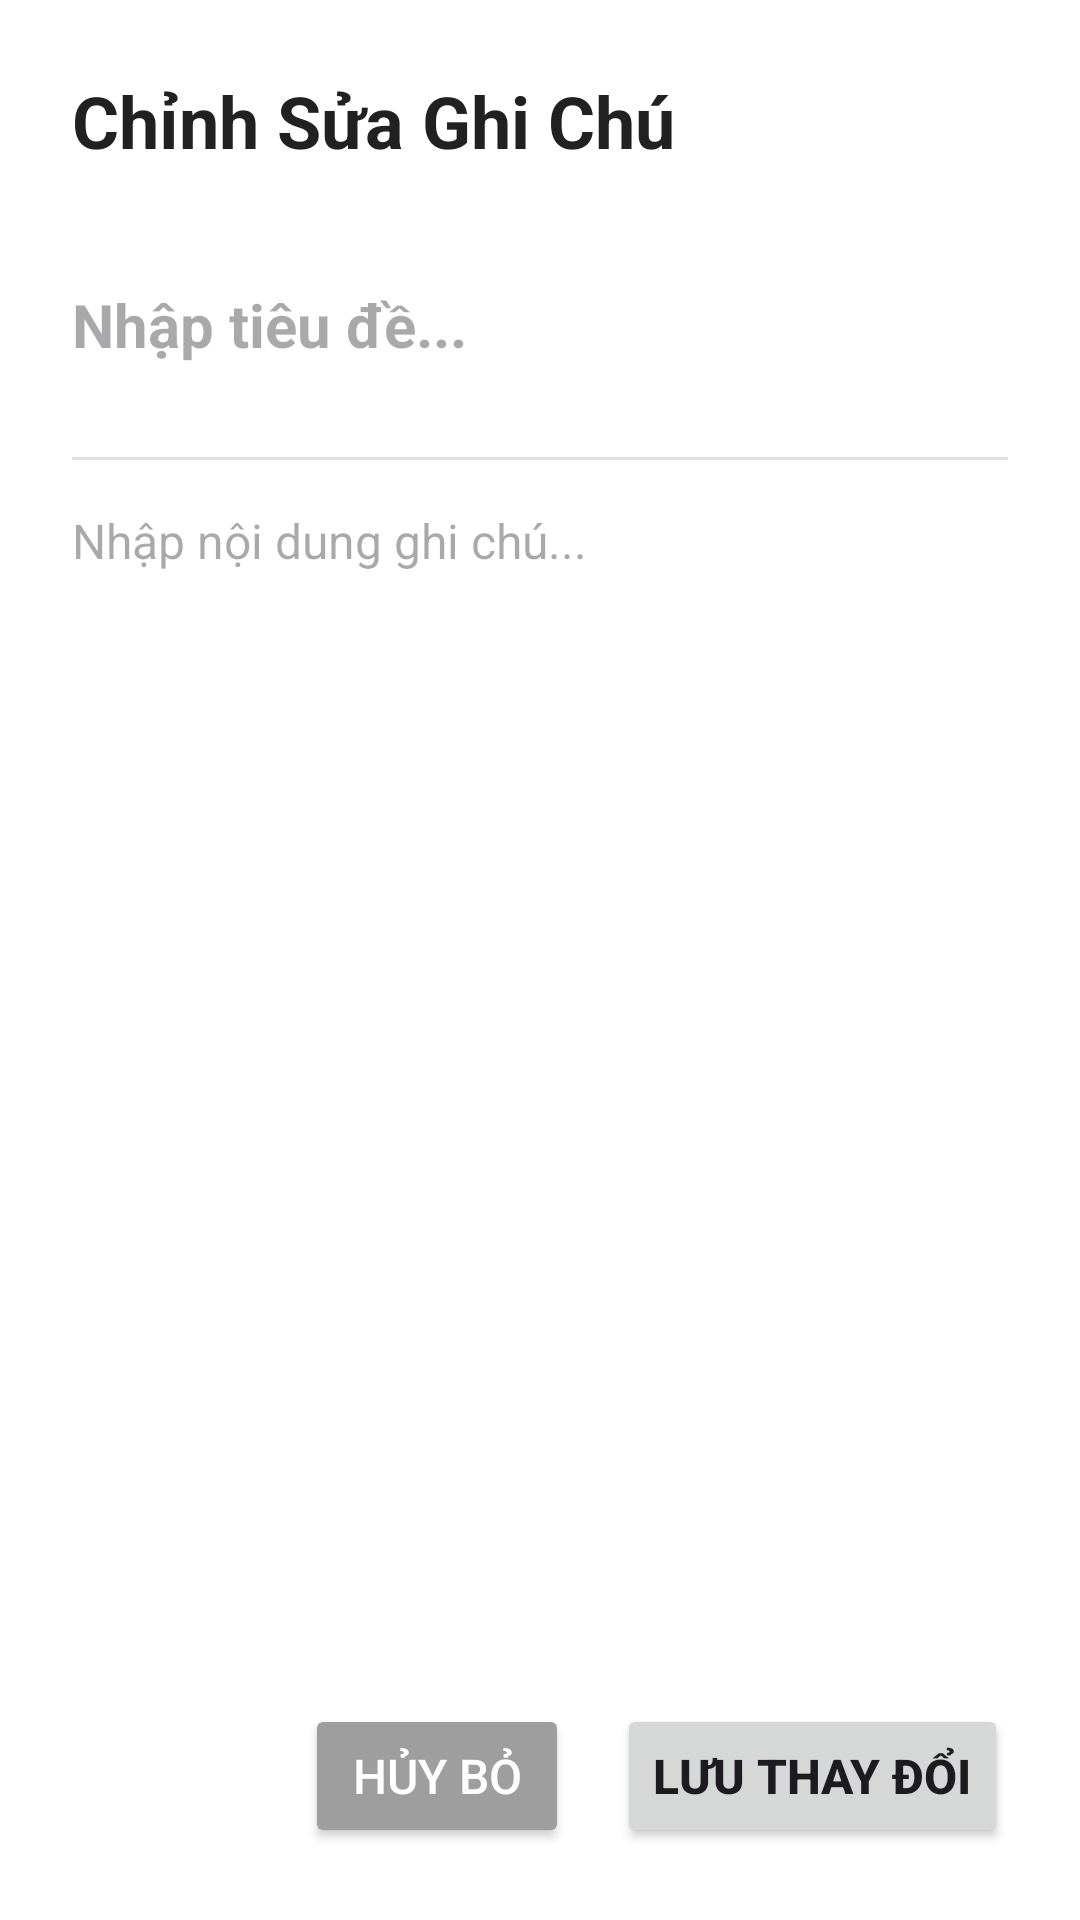

Layout XML and referenced resources for this Android screen:
<!-- AndroidManifest.xml: application theme Theme.Thuchanhh -->
<!-- res/layout/activity_edit_note.xml -->
<?xml version="1.0" encoding="utf-8"?>
<ScrollView
    xmlns:android="http://schemas.android.com/apk/res/android"
    android:layout_width="match_parent"
    android:layout_height="match_parent"
    android:fillViewport="true"
    android:fitsSystemWindows="true"
    android:background="#FFFFFF">

    <LinearLayout
        android:layout_width="match_parent"
        android:layout_height="wrap_content"
        android:orientation="vertical"
        android:padding="24dp">

        <TextView
            android:layout_width="match_parent"
            android:layout_height="wrap_content"
            android:text="Chỉnh Sửa Ghi Chú"
            android:textColor="#212121"
            android:textSize="24sp"
            android:textStyle="bold"
            android:layout_marginBottom="24dp" />

        <EditText
            android:id="@+id/etEditTitle"
            android:layout_width="match_parent"
            android:layout_height="wrap_content"
            android:hint="Nhập tiêu đề..."
            android:inputType="text"
            android:minHeight="56dp"
            android:textSize="20sp"
            android:textStyle="bold"
            android:textColor="#212121"
            android:background="@null"
            android:layout_marginBottom="16dp" />

        <View
            android:layout_width="match_parent"
            android:layout_height="1dp"
            android:background="#E0E0E0"
            android:layout_marginBottom="16dp" />

        <EditText
            android:id="@+id/etEditContent"
            android:layout_width="match_parent"
            android:layout_height="0dp"
            android:layout_weight="1"
            android:hint="Nhập nội dung ghi chú..."
            android:inputType="textMultiLine"
            android:gravity="top|start"
            android:minLines="8"
            android:textSize="16sp"
            android:lineSpacingExtra="6dp"
            android:textColor="#424242"
            android:background="@null"
            android:layout_marginBottom="24dp" />

        <LinearLayout
            android:layout_width="match_parent"
            android:layout_height="wrap_content"
            android:orientation="horizontal"
            android:gravity="end">

            <Button
                android:id="@+id/btnCancelEdit"
                android:layout_width="wrap_content"
                android:layout_height="wrap_content"
                android:text="Hủy Bỏ"
                android:textSize="16sp"
                android:minHeight="48dp"
                android:layout_marginEnd="16dp"
                android:textColor="#FFFFFF"
                android:backgroundTint="#9E9E9E" />

            <Button
                android:id="@+id/btnSaveChanges"
                android:layout_width="wrap_content"
                android:layout_height="wrap_content"
                android:text="Lưu Thay Đổi"
                android:textSize="16sp"
                android:textStyle="bold"
                android:minHeight="48dp" />
        </LinearLayout>

    </LinearLayout>
</ScrollView>
<!-- resources referenced by this layout -->
<resources>
  <style name="Theme.Thuchanhh" parent="Base.Theme.Thuchanhh" />
  <style name="Base.Theme.Thuchanhh" parent="Theme.Material3.DayNight.NoActionBar">
          <item name="colorPrimary">@color/blue_primary</item>
          <item name="colorOnPrimary">@color/white</item>
      </style>
  <!-- not gathered from this repository: default colours our renderer supplied (Android Studio template values) -->
  <color name="white">#FFFFFFFF</color>
</resources>
